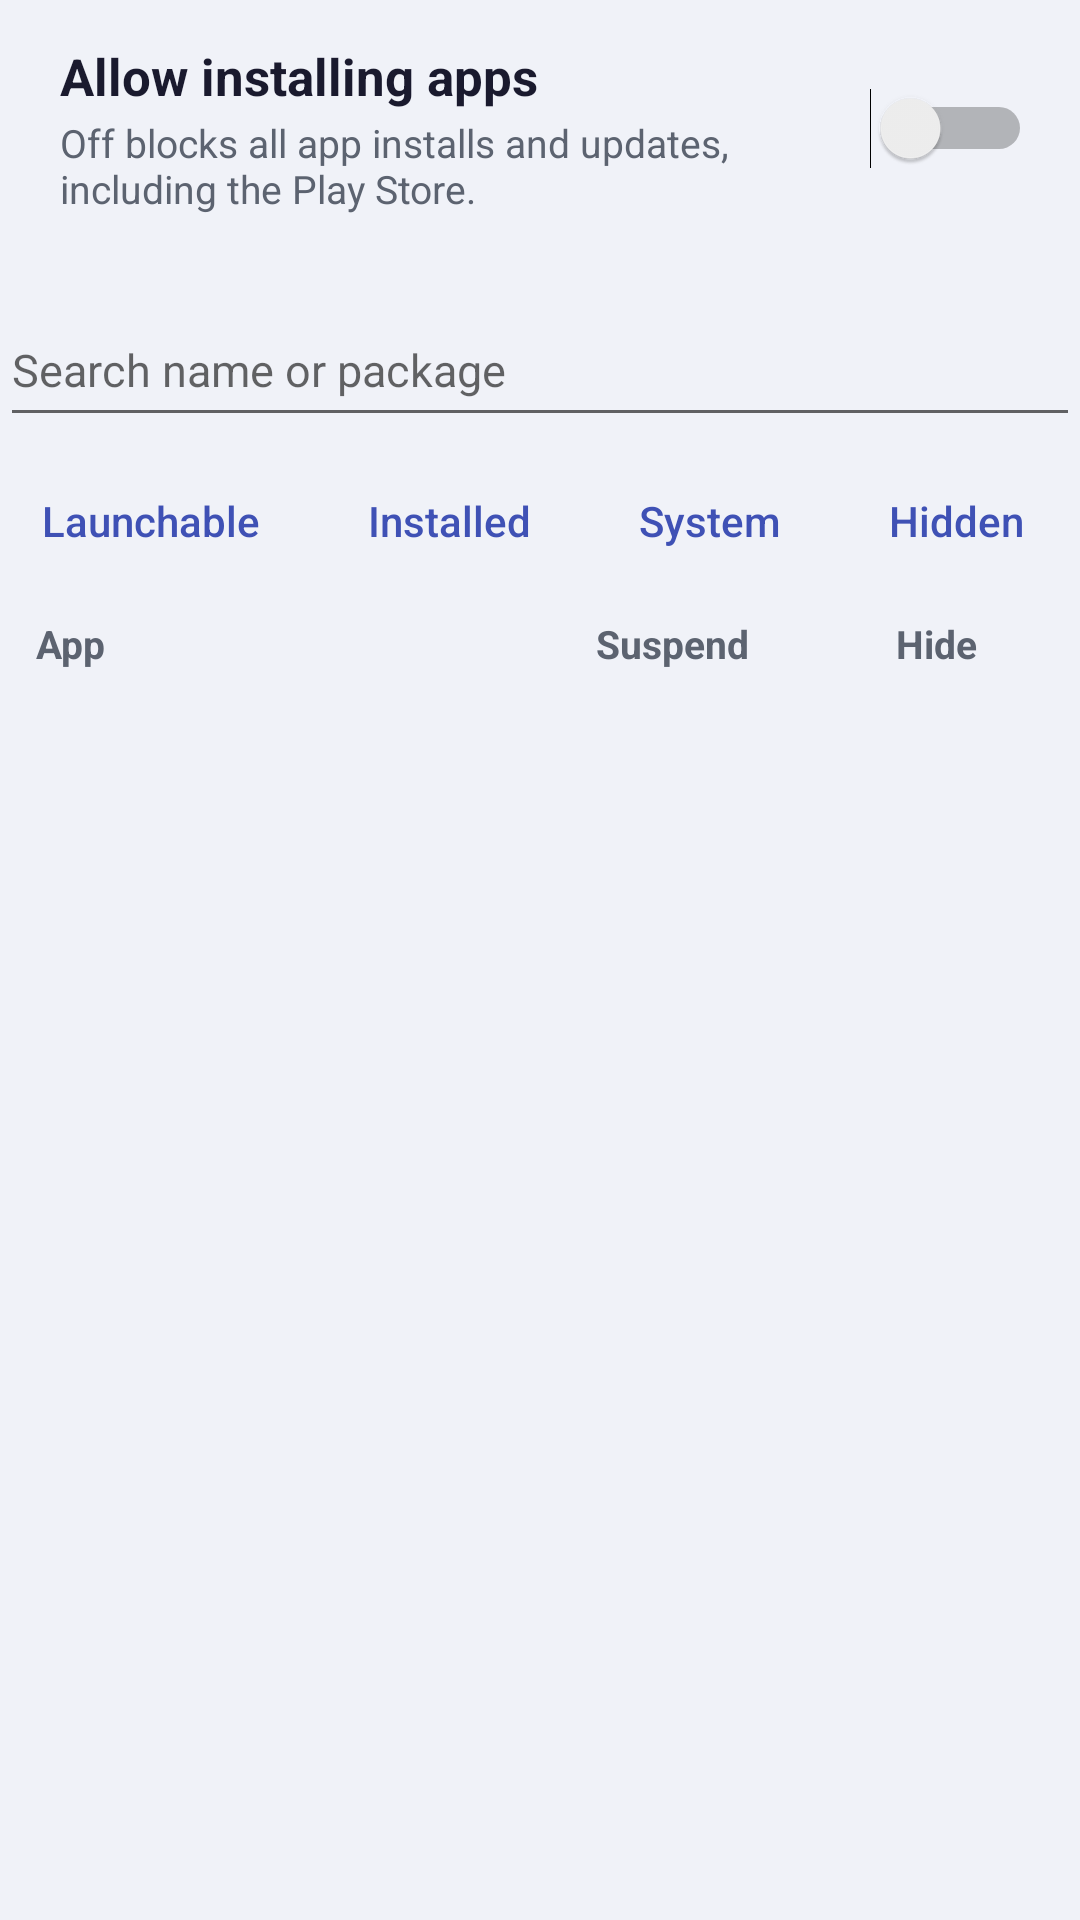

Produce the Android XML layout that renders to this screen, including the resource entries it uses.
<!-- AndroidManifest.xml: application theme AppTheme -->
<!-- res/layout/controls.xml -->
<?xml version="1.0" encoding="utf-8"?>
<LinearLayout xmlns:android="http://schemas.android.com/apk/res/android"
    android:id="@+id/controls"
    android:layout_width="match_parent"
    android:layout_height="wrap_content"
    android:orientation="vertical">

    
    <LinearLayout
        android:id="@+id/not_owner_card"
        android:layout_width="match_parent"
        android:layout_height="wrap_content"
        android:orientation="vertical"
        android:background="@drawable/card_bg"
        android:padding="20dp"
        android:layout_marginBottom="12dp"
        android:visibility="gone">

        <TextView
            android:layout_width="match_parent"
            android:layout_height="wrap_content"
            android:text="@string/not_owner_title"
            android:textColor="@color/status_warn"
            android:textSize="16sp"
            android:textStyle="bold" />

        <TextView
            android:layout_width="match_parent"
            android:layout_height="wrap_content"
            android:layout_marginTop="6dp"
            android:text="@string/not_owner_body"
            android:textColor="@color/text_secondary"
            android:textSize="14sp"
            android:textIsSelectable="true" />
    </LinearLayout>

    
    <LinearLayout
        android:layout_width="match_parent"
        android:layout_height="wrap_content"
        android:orientation="horizontal"
        android:gravity="center_vertical"
        android:background="@drawable/card_bg"
        android:paddingLeft="20dp"
        android:paddingRight="16dp"
        android:paddingTop="14dp"
        android:paddingBottom="14dp"
        android:layout_marginBottom="12dp">

        <LinearLayout
            android:layout_width="0dp"
            android:layout_height="wrap_content"
            android:layout_weight="1"
            android:orientation="vertical">

            <TextView
                android:layout_width="match_parent"
                android:layout_height="wrap_content"
                android:text="@string/install_title"
                android:textColor="@color/text_primary"
                android:textSize="17sp"
                android:textStyle="bold" />

            <TextView
                android:layout_width="match_parent"
                android:layout_height="wrap_content"
                android:layout_marginTop="2dp"
                android:text="@string/install_body"
                android:textColor="@color/text_secondary"
                android:textSize="13sp" />
        </LinearLayout>

        <Switch
            android:id="@+id/switch_install"
            android:foreground="@drawable/focus_ring"
            android:layout_width="wrap_content"
            android:layout_height="wrap_content"
            android:layout_marginLeft="12dp" />
    </LinearLayout>

    <EditText
        android:id="@+id/search_box"
        android:layout_width="match_parent"
        android:layout_height="wrap_content"
        android:hint="@string/search_hint"
        android:textSize="15sp"
        android:singleLine="true"
        android:inputType="text"
        android:imeOptions="actionSearch|flagNoExtractUi"
        android:minHeight="48dp" />

    <HorizontalScrollView
        android:layout_width="match_parent"
        android:layout_height="wrap_content"
        android:layout_marginTop="8dp"
        android:scrollbars="none">

        <LinearLayout
            android:id="@+id/filter_row"
            android:layout_width="wrap_content"
            android:layout_height="wrap_content"
            android:orientation="horizontal">

            <Button android:id="@+id/filter_launchable" style="@style/BtnChip"
                android:layout_width="wrap_content" android:layout_height="wrap_content"
                android:text="@string/filter_launchable" />
            <Button android:id="@+id/filter_user" style="@style/BtnChip"
                android:layout_width="wrap_content" android:layout_height="wrap_content"
                android:text="@string/filter_user" />
            <Button android:id="@+id/filter_system" style="@style/BtnChip"
                android:layout_width="wrap_content" android:layout_height="wrap_content"
                android:text="@string/filter_system" />
            <Button android:id="@+id/filter_hidden" style="@style/BtnChip"
                android:layout_width="wrap_content" android:layout_height="wrap_content"
                android:text="@string/filter_hidden" />
            <Button android:id="@+id/filter_suspended" style="@style/BtnChip"
                android:layout_width="wrap_content" android:layout_height="wrap_content"
                android:text="@string/filter_suspended" />
            <Button android:id="@+id/filter_all" style="@style/BtnChip"
                android:layout_width="wrap_content" android:layout_height="wrap_content"
                android:text="@string/filter_all" />
        </LinearLayout>
    </HorizontalScrollView>

    
    <LinearLayout
        android:layout_width="match_parent"
        android:layout_height="wrap_content"
        android:orientation="horizontal"
        android:layout_marginTop="12dp"
        android:paddingLeft="12dp"
        android:paddingRight="4dp"
        android:paddingBottom="4dp">

        <TextView
            android:layout_width="0dp"
            android:layout_height="wrap_content"
            android:layout_weight="1"
            android:text="@string/col_app"
            android:textColor="@color/text_secondary"
            android:textSize="13sp"
            android:textStyle="bold" />

        <TextView
            android:layout_width="88dp"
            android:layout_height="wrap_content"
            android:gravity="center"
            android:text="@string/col_suspend"
            android:textColor="@color/text_secondary"
            android:textSize="13sp"
            android:textStyle="bold" />

        <TextView
            android:layout_width="88dp"
            android:layout_height="wrap_content"
            android:gravity="center"
            android:text="@string/col_hide"
            android:textColor="@color/text_secondary"
            android:textSize="13sp"
            android:textStyle="bold" />
    </LinearLayout>
</LinearLayout>
<!-- resources referenced by this layout -->
<resources>
  <color name="status_warn">#E67E22</color>
  <color name="text_primary">#1A1A2E</color>
  <color name="text_secondary">#5C6370</color>
  <!-- drawable focus_ring (drawable) -->
  <?xml version="1.0" encoding="utf-8"?>
  <selector xmlns:android="http://schemas.android.com/apk/res/android">
      <item android:state_focused="true">
          <shape android:shape="rectangle">
              <corners android:radius="8dp" />
              <stroke android:width="2dp" android:color="@color/item_focused_border" />
          </shape>
      </item>
      <item>
          <color android:color="@android:color/transparent" />
      </item>
  </selector>
  <string name="col_app">App</string>
  <string name="col_hide">Hide</string>
  <string name="col_suspend">Suspend</string>
  <string name="filter_all">All</string>
  <string name="filter_hidden">Hidden</string>
  <string name="filter_launchable">Launchable</string>
  <string name="filter_suspended">Suspended</string>
  <string name="filter_system">System</string>
  <string name="filter_user">Installed</string>
  <string name="install_body">Off blocks all app installs and updates, including the Play Store.</string>
  <string name="install_title">Allow installing apps</string>
  <string name="not_owner_body">AppLock can\'t change anything until it\'s set as device owner. Remove all accounts first, then run:\n\nadb shell dpm set-device-owner com.flipphoneguy.applock/.AdminReceiver</string>
  <string name="not_owner_title">Not device owner</string>
  <string name="search_hint">Search name or package</string>
  <style name="BtnChip" parent="BtnOutline">
          <item name="android:textSize">14sp</item>
          <item name="android:minHeight">40dp</item>
          <item name="android:minWidth">0dp</item>
          <item name="android:paddingLeft">14dp</item>
          <item name="android:paddingRight">14dp</item>
          <item name="android:layout_marginRight">8dp</item>
          <item name="android:textAllCaps">false</item>
      </style>
  <style name="AppTheme" parent="android:Theme.Material.Light.NoActionBar">
          <item name="android:colorPrimary">@color/primary</item>
          <item name="android:colorPrimaryDark">@color/primary_dark</item>
          <item name="android:colorAccent">@color/accent</item>
          <item name="android:windowBackground">@color/bg_page</item>
      </style>
  <color name="item_focused_border">#3F51B5</color>
  <style name="BtnOutline">
          <item name="android:background">@drawable/btn_outline</item>
          <item name="android:textColor">@color/btn_outline_text</item>
          <item name="android:textSize">15sp</item>
          <item name="android:minHeight">44dp</item>
          <item name="android:gravity">center</item>
          <item name="android:focusable">true</item>
          <item name="android:paddingLeft">16dp</item>
          <item name="android:paddingRight">16dp</item>
      </style>
  <color name="primary">#3F51B5</color>
  <color name="primary_dark">#303F9F</color>
  <color name="accent">#00BFA5</color>
  <color name="bg_page">#F0F2F8</color>
  <color name="btn_outline_text">#3F51B5</color>
</resources>
